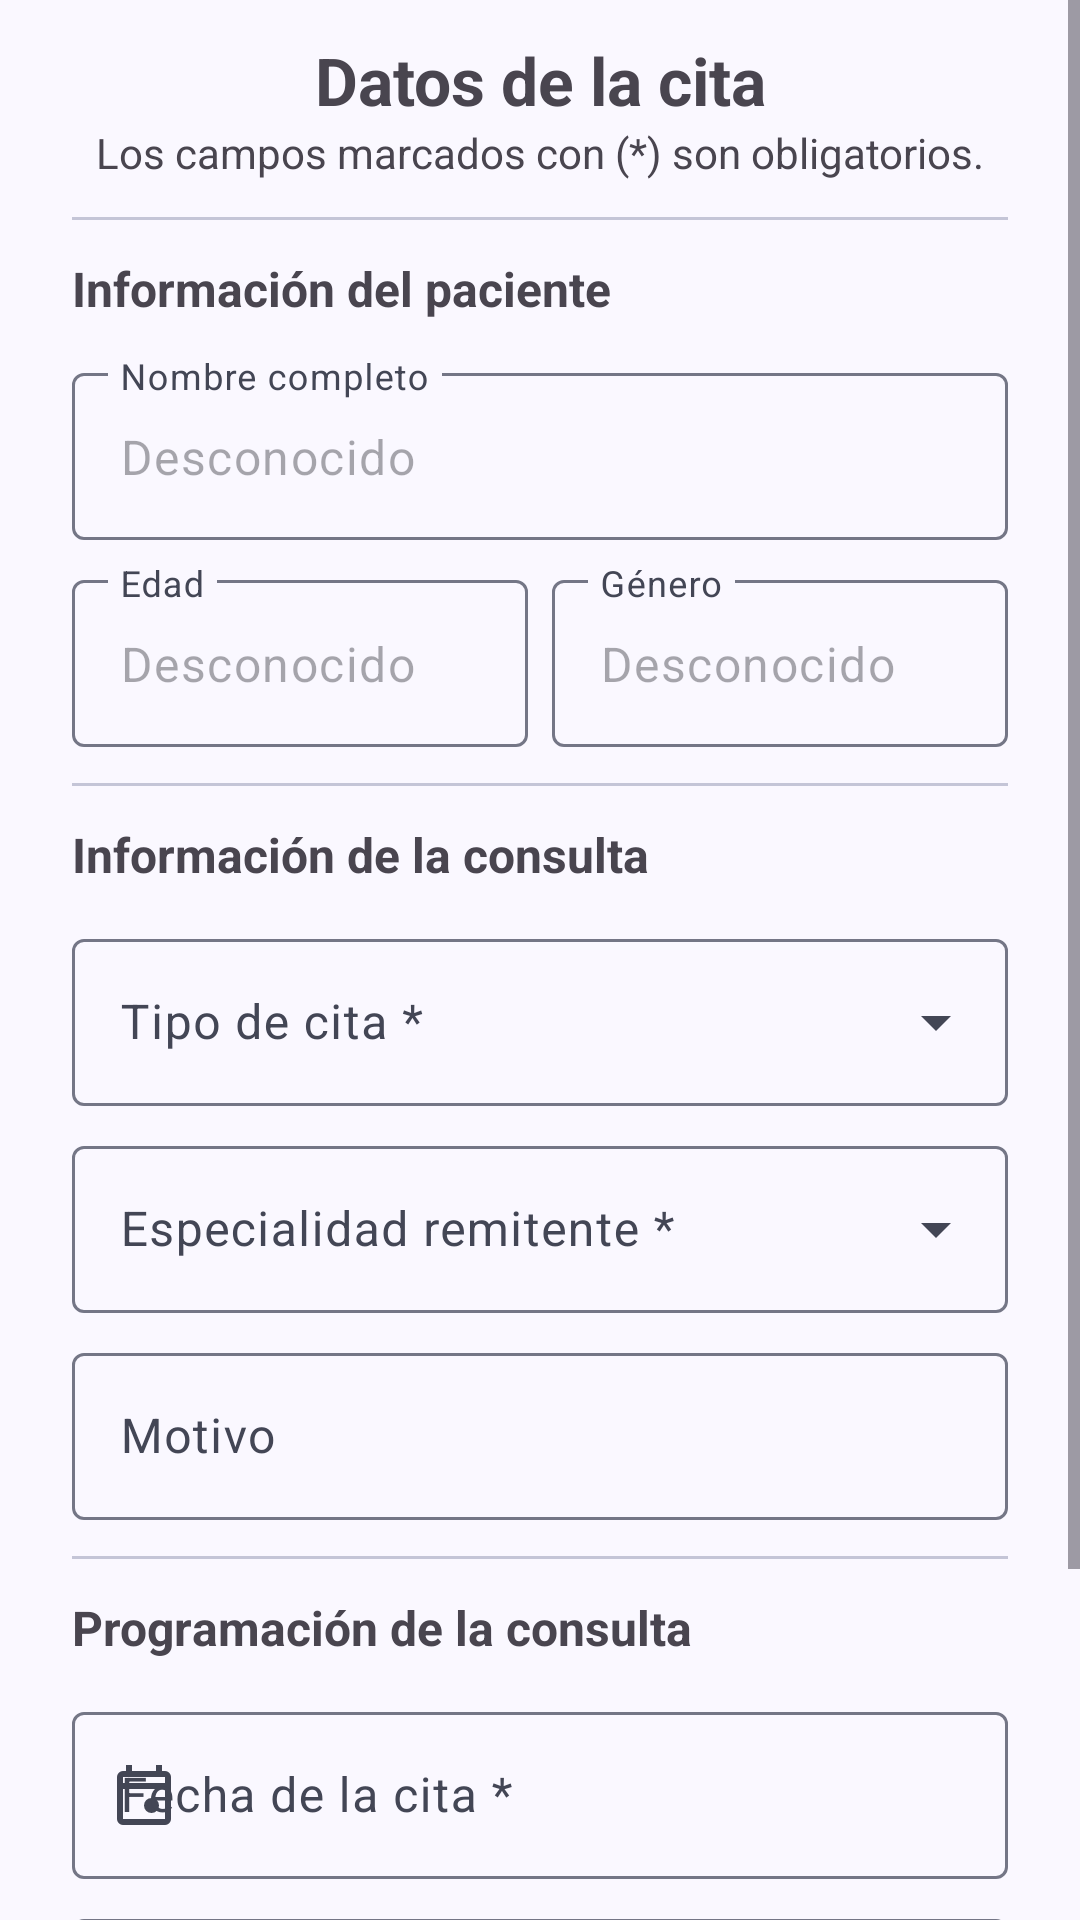

Write the Android layout XML for this screen, with the resource values it uses.
<!-- AndroidManifest.xml: application theme Theme.NutriZuliaKtx -->
<!-- res/layout/fragment_reagendar_cita.xml -->
<?xml version="1.0" encoding="utf-8"?>
<ScrollView xmlns:android="http://schemas.android.com/apk/res/android"
    xmlns:app="http://schemas.android.com/apk/res-auto"
    xmlns:tools="http://schemas.android.com/tools"
    android:layout_width="match_parent"
    android:layout_height="match_parent"
    tools:context=".presentation.view.ReagendarCitaFragment">

    <LinearLayout
        android:layout_width="match_parent"
        android:layout_height="wrap_content"
        android:layout_marginLeft="24dp"
        android:layout_marginTop="12dp"
        android:layout_marginRight="24dp"
        android:orientation="vertical">

        <TextView
            android:id="@+id/tvIniciarSesion"
            style="@style/Widget.MaterialComponents.TextView"
            android:layout_width="match_parent"
            android:layout_height="wrap_content"
            android:gravity="center"
            android:text="@string/datos_de_la_cita"
            android:textSize="22sp"
            android:textStyle="normal|bold" />

        <TextView
            android:id="@+id/tvIngreseDatos"
            android:layout_width="match_parent"
            android:layout_height="wrap_content"
            android:layout_marginBottom="8dp"
            android:gravity="center"
            android:text="@string/debe_completar_los_campos_marcados_con" />

        <com.google.android.material.divider.MaterialDivider
            android:layout_width="match_parent"
            android:layout_height="wrap_content"
            android:layout_marginTop="4dp" />

        <TextView
            android:layout_width="match_parent"
            android:layout_height="wrap_content"
            android:layout_marginTop="12dp"
            android:layout_marginBottom="12dp"
            android:text="@string/informacion_del_paciente"
            android:textSize="16sp"
            android:textStyle="normal|bold" />

        <com.google.android.material.textfield.TextInputLayout
            android:id="@+id/tfNombreCompletoPaciente"
            android:layout_width="match_parent"
            android:layout_height="wrap_content"
            android:layout_marginBottom="8dp"
            android:hint="@string/nombre_completo">

            <com.google.android.material.textfield.TextInputEditText
                android:id="@+id/tiNombreCompletoPaciente"
                android:layout_width="match_parent"
                android:layout_height="wrap_content"
                android:clickable="false"
                android:enabled="false"
                android:focusable="false"
                android:inputType="none"
                android:text="@string/desconocido"
                android:textSize="16sp" />

        </com.google.android.material.textfield.TextInputLayout>

        <LinearLayout
            android:layout_width="match_parent"
            android:layout_height="wrap_content"
            android:baselineAligned="false"
            android:orientation="horizontal">

            <com.google.android.material.textfield.TextInputLayout
                android:id="@+id/tfEdadPaciente"
                android:layout_width="match_parent"
                android:layout_height="wrap_content"
                android:layout_marginEnd="4dp"
                android:layout_marginBottom="8dp"
                android:layout_weight="1"
                android:hint="@string/edad">

                <com.google.android.material.textfield.TextInputEditText
                    android:id="@+id/tiEdadPaciente"
                    android:layout_width="match_parent"
                    android:layout_height="wrap_content"
                    android:clickable="false"
                    android:enabled="false"
                    android:focusable="false"
                    android:inputType="none"
                    android:text="@string/desconocido"
                    android:textSize="16sp" />

            </com.google.android.material.textfield.TextInputLayout>

            <com.google.android.material.textfield.TextInputLayout
                android:id="@+id/tfGeneroPaciente"
                android:layout_width="match_parent"
                android:layout_height="wrap_content"
                android:layout_marginStart="4dp"
                android:layout_marginBottom="8dp"
                android:layout_weight="1"
                android:hint="@string/g_nero">

                <com.google.android.material.textfield.TextInputEditText
                    android:id="@+id/tiGeneroPaciente"
                    android:layout_width="match_parent"
                    android:layout_height="wrap_content"
                    android:clickable="false"
                    android:enabled="false"
                    android:focusable="false"
                    android:inputType="none"
                    android:text="@string/desconocido"
                    android:textSize="16sp" />

            </com.google.android.material.textfield.TextInputLayout>

        </LinearLayout>

        <com.google.android.material.divider.MaterialDivider
            android:layout_width="match_parent"
            android:layout_height="wrap_content"
            android:layout_marginTop="4dp" />

        <TextView
            android:layout_width="match_parent"
            android:layout_height="wrap_content"
            android:layout_marginTop="12dp"
            android:layout_marginBottom="12dp"
            android:text="@string/informacion_de_la_cita"
            android:textSize="16sp"
            android:textStyle="normal|bold" />

        <com.google.android.material.textfield.TextInputLayout
            android:id="@+id/tfTipoCita"
            style="@style/Widget.Material3.TextInputLayout.OutlinedBox.ExposedDropdownMenu"
            android:layout_width="match_parent"
            android:layout_height="wrap_content"
            android:layout_marginBottom="8dp"
            android:hint="@string/tipo_de_cita">

            <AutoCompleteTextView
                android:layout_width="match_parent"
                android:layout_height="wrap_content"
                android:inputType="none"
                app:simpleItems="@array/tiposCitas"
                tools:ignore="LabelFor,SpeakableTextPresentCheck" />

        </com.google.android.material.textfield.TextInputLayout>

        <com.google.android.material.textfield.TextInputLayout
            android:id="@+id/tfEspecialidad"
            style="@style/Widget.Material3.TextInputLayout.OutlinedBox.ExposedDropdownMenu"
            android:layout_width="match_parent"
            android:layout_height="wrap_content"
            android:layout_marginBottom="8dp"
            android:hint="@string/especialidad">

            <AutoCompleteTextView
                android:layout_width="match_parent"
                android:layout_height="wrap_content"
                android:inputType="none"
                app:simpleItems="@array/especialidades"
                tools:ignore="LabelFor,SpeakableTextPresentCheck" />

        </com.google.android.material.textfield.TextInputLayout>

        <com.google.android.material.textfield.TextInputLayout
            android:id="@+id/tfMotivoCita"
            android:layout_width="match_parent"
            android:layout_height="wrap_content"
            android:layout_marginBottom="8dp"
            android:hint="@string/motivo"
            app:endIconMode="clear_text">

            <com.google.android.material.textfield.TextInputEditText
                android:id="@+id/tiMotivoCita"
                android:layout_width="match_parent"
                android:layout_height="wrap_content"
                android:inputType="textPersonName|textCapWords" />

        </com.google.android.material.textfield.TextInputLayout>


        <com.google.android.material.divider.MaterialDivider
            android:layout_width="match_parent"
            android:layout_height="wrap_content"
            android:layout_marginTop="4dp" />

        <TextView
            android:layout_width="match_parent"
            android:layout_height="wrap_content"
            android:layout_marginTop="12dp"
            android:layout_marginBottom="12dp"
            android:text="@string/programacion_de_la_cita"
            android:textSize="16sp"
            android:textStyle="normal|bold" />

        <com.google.android.material.textfield.TextInputLayout
            android:id="@+id/tfFechaCita"
            android:layout_width="match_parent"
            android:layout_height="wrap_content"
            android:layout_marginBottom="8dp"
            android:hint="@string/fecha_de_la_cita"
            app:startIconDrawable="@drawable/ic_calendario">

            <com.google.android.material.textfield.TextInputEditText
                android:layout_width="match_parent"
                android:layout_height="wrap_content"
                android:clickable="true"
                android:focusable="false"
                android:inputType="none" />

        </com.google.android.material.textfield.TextInputLayout>

        <com.google.android.material.textfield.TextInputLayout
            android:id="@+id/tfHoraCita"
            android:layout_width="match_parent"
            android:layout_height="wrap_content"
            android:layout_marginBottom="8dp"
            android:hint="@string/hora_de_la_cita"
            app:startIconDrawable="@drawable/ic_reloj">

            <com.google.android.material.textfield.TextInputEditText
                android:layout_width="match_parent"
                android:layout_height="wrap_content"
                android:clickable="true"
                android:focusable="false"
                android:inputType="none" />

        </com.google.android.material.textfield.TextInputLayout>


        <LinearLayout
            android:layout_width="match_parent"
            android:layout_height="match_parent"
            android:layout_marginTop="8dp"
            android:layout_marginBottom="24dp"
            android:orientation="horizontal">

            <Button
                android:id="@+id/btnLimpiar"
                style="@style/Widget.Material3.Button.TextButton"
                android:layout_width="match_parent"
                android:layout_height="wrap_content"
                android:layout_marginEnd="4dp"
                android:layout_weight="2"
                android:text="@string/limpiar"
                app:icon="@drawable/ic_limpiar"
                app:iconGravity="textStart" />

            <Button
                android:id="@+id/btnRegistrarCita"
                style="?attr/materialButtonStyle"
                android:layout_width="match_parent"
                android:layout_height="wrap_content"
                android:layout_marginStart="4dp"
                android:layout_weight="1"
                android:text="@string/registrar"
                app:icon="@drawable/ic_guardar"
                app:iconGravity="textStart" />
        </LinearLayout>

    </LinearLayout>

</ScrollView>
<!-- resources referenced by this layout -->
<resources>
  <string name="datos_de_la_cita">Datos de la cita</string>
  <string name="debe_completar_los_campos_marcados_con">Los campos marcados con (*) son obligatorios.</string>
  <string name="desconocido">Desconocido</string>
  <string name="edad">Edad</string>
  <string name="especialidad">Especialidad remitente *</string>
  <string name="fecha_de_la_cita">Fecha de la cita *</string>
  <string name="g_nero">Género</string>
  <string name="hora_de_la_cita">Hora de la cita *</string>
  <string name="informacion_de_la_cita">Información de la consulta</string>
  <string name="informacion_del_paciente">Información del paciente</string>
  <string name="limpiar">Limpiar</string>
  <string name="motivo">Motivo</string>
  <string name="nombre_completo">Nombre completo</string>
  <string name="programacion_de_la_cita">Programación de la consulta</string>
  <string name="registrar">Registrar</string>
  <string name="tipo_de_cita">Tipo de cita *</string>
  <color name="md_theme_onBackground">#191B23</color>
  <color name="md_theme_primary">#003FC4</color>
  <color name="md_theme_onPrimary">#FFFFFF</color>
  <color name="md_theme_primaryContainer">#003FC4</color>
  <color name="md_theme_onPrimaryContainer">#DFE3FF</color>
  <color name="md_theme_secondary">#4C5B95</color>
  <color name="md_theme_onSecondary">#FFFFFF</color>
  <color name="md_theme_secondaryContainer">#AFBEFF</color>
  <color name="md_theme_onSecondaryContainer">#3C4C84</color>
  <color name="md_theme_tertiary">#80189A</color>
  <color name="md_theme_onTertiary">#FFFFFF</color>
  <color name="md_theme_tertiaryContainer">#9C38B5</color>
  <color name="md_theme_onTertiaryContainer">#FDD9FF</color>
  <color name="md_theme_error">#BA1A1A</color>
  <color name="md_theme_onError">#FFFFFF</color>
  <color name="md_theme_errorContainer">#FFDAD6</color>
  <color name="md_theme_onErrorContainer">#93000A</color>
  <color name="md_theme_background">#FAF8FF</color>
  <color name="md_theme_surface">#FAF8FF</color>
  <color name="md_theme_onSurface">#191B23</color>
  <color name="md_theme_surfaceVariant">#E0E1F4</color>
  <color name="md_theme_onSurfaceVariant">#434655</color>
  <color name="md_theme_outline">#747686</color>
  <color name="md_theme_outlineVariant">#C4C5D7</color>
  <color name="md_theme_inverseSurface">#2E3039</color>
  <color name="md_theme_inverseOnSurface">#F0F0FC</color>
  <color name="md_theme_inversePrimary">#B6C4FF</color>
  <color name="md_theme_primaryFixed">#DCE1FF</color>
  <color name="md_theme_onPrimaryFixed">#001550</color>
  <color name="md_theme_primaryFixedDim">#B6C4FF</color>
  <color name="md_theme_onPrimaryFixedVariant">#0039B3</color>
  <color name="md_theme_secondaryFixed">#DCE1FF</color>
  <color name="md_theme_onSecondaryFixed">#02164E</color>
  <color name="md_theme_secondaryFixedDim">#B6C4FF</color>
  <color name="md_theme_onSecondaryFixedVariant">#34437C</color>
  <color name="md_theme_tertiaryFixed">#FDD6FF</color>
  <color name="md_theme_onTertiaryFixed">#340042</color>
  <color name="md_theme_tertiaryFixedDim">#F4AEFF</color>
  <color name="md_theme_onTertiaryFixedVariant">#780892</color>
  <color name="md_theme_surfaceDim">#D9D9E5</color>
  <color name="md_theme_surfaceBright">#FAF8FF</color>
  <color name="md_theme_surfaceContainerLowest">#FFFFFF</color>
  <color name="md_theme_surfaceContainerLow">#F3F2FE</color>
  <color name="md_theme_surfaceContainer">#EDEDF9</color>
  <color name="md_theme_surfaceContainerHigh">#E8E7F3</color>
  <color name="md_theme_surfaceContainerHighest">#E2E1ED</color>
</resources>
